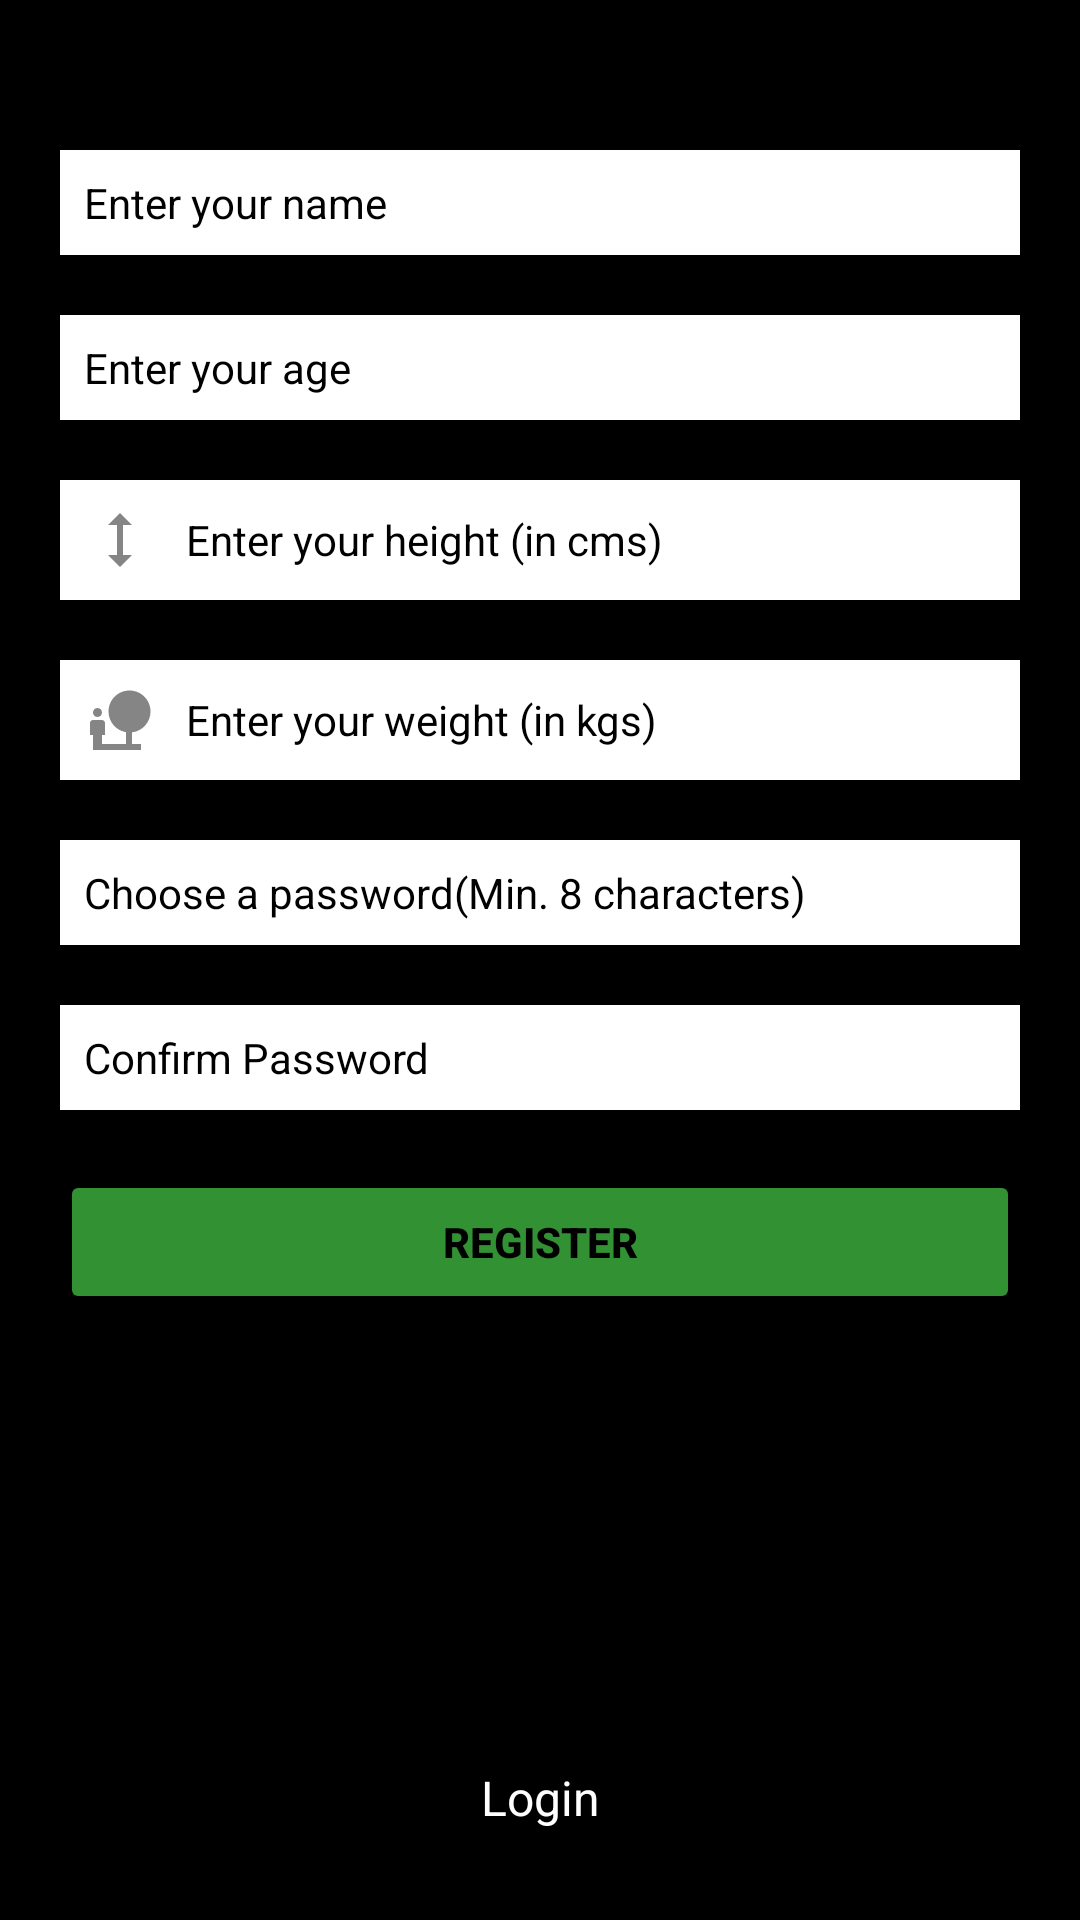

Reconstruct the res/layout file that produces this screen, plus the resources it refers to.
<!-- AndroidManifest.xml: application theme Theme.Fitme -->
<!-- res/layout/activity_register.xml -->
<?xml version="1.0" encoding="utf-8"?>
<RelativeLayout xmlns:android="http://schemas.android.com/apk/res/android"
    xmlns:tools="http://schemas.android.com/tools"
    android:layout_width="match_parent"
    android:layout_height="match_parent"
    android:background="@color/black"
    tools:context=".Activity.RegisterActivity">


    <EditText
        android:id="@+id/etName"
        android:layout_width="match_parent"
        android:layout_height="wrap_content"
        android:layout_marginHorizontal="20dp"
        android:layout_marginTop="50dp"
        android:background="@color/white"
        android:drawableStart="@drawable/ic_user"
        android:drawablePadding="10dp"
        android:hint="Enter your name"
        android:inputType="textCapWords"
        android:padding="8dp"
        android:textColor="@color/black"
        android:textColorHint="@color/black"
        android:textSize="14sp" />

    <EditText
        android:id="@+id/etAge"
        android:layout_width="match_parent"
        android:layout_height="wrap_content"
        android:layout_below="@+id/etName"
        android:layout_marginHorizontal="20dp"
        android:layout_marginTop="20dp"
        android:background="@color/white"
        android:drawableStart="@drawable/ic_user"
        android:drawablePadding="10dp"
        android:hint="Enter your age"
        android:inputType="number"
        android:padding="8dp"
        android:textColor="@color/black"
        android:textColorHint="@color/black"
        android:textSize="14sp" />

    <EditText
        android:id="@+id/etHeight"
        android:layout_width="match_parent"
        android:layout_height="wrap_content"
        android:layout_below="@+id/etAge"
        android:layout_marginHorizontal="20dp"
        android:layout_marginTop="20dp"
        android:background="@color/white"
        android:drawableStart="@drawable/ic_height"
        android:drawablePadding="10dp"
        android:hint="Enter your height (in cms) "
        android:inputType="number"
        android:padding="8dp"
        android:textColor="@color/black"
        android:textColorHint="@color/black"
        android:textSize="14sp" />

    <EditText
        android:id="@+id/etWeight"
        android:layout_width="match_parent"
        android:layout_height="wrap_content"
        android:layout_below="@+id/etHeight"
        android:layout_marginHorizontal="20dp"
        android:layout_marginTop="20dp"
        android:background="@color/white"
        android:drawableStart="@drawable/ic_weight"
        android:drawablePadding="10dp"
        android:hint="Enter your weight (in kgs) "
        android:inputType="number"
        android:padding="8dp"
        android:textColor="@color/black"
        android:textColorHint="@color/black"
        android:textSize="14sp" />


    <EditText
        android:id="@+id/etPassword"
        android:layout_width="match_parent"
        android:layout_height="wrap_content"
        android:layout_below="@+id/etWeight"
        android:layout_marginHorizontal="20dp"
        android:layout_marginTop="20dp"
        android:background="@color/white"
        android:drawableStart="@drawable/ic_pass"
        android:drawablePadding="10dp"
        android:hint="@string/choose_a_password_min_8_characters"
        android:inputType="textPassword"
        android:padding="8dp"
        android:textColor="@color/black"
        android:textColorHint="@color/black"
        android:textSize="14sp" />


    <EditText
        android:id="@+id/etConfirmPassword"
        android:layout_width="match_parent"
        android:layout_height="wrap_content"
        android:layout_below="@+id/etPassword"
        android:layout_marginHorizontal="20dp"
        android:layout_marginTop="20dp"
        android:background="@color/white"
        android:drawableStart="@drawable/ic_pass"
        android:drawablePadding="10dp"
        android:hint="@string/confirm_password"
        android:inputType="textPassword"
        android:padding="8dp"
        android:textColor="@color/black"
        android:textColorHint="@color/black"
        android:textSize="14sp" />

    <Button
        android:id="@+id/btnRegister"
        android:layout_width="match_parent"
        android:layout_height="wrap_content"
        android:layout_below="@+id/etConfirmPassword"
        android:layout_marginHorizontal="20dp"
        android:layout_marginTop="20dp"
        android:backgroundTint="@color/green_primary"
        android:padding="10dp"
        android:text="@string/register"
        android:textColor="@color/black"
        android:textStyle="bold" />

    <TextView
        android:id="@+id/tvLogin"
        android:layout_width="match_parent"
        android:layout_height="wrap_content"
        android:layout_alignParentBottom="true"
        android:layout_marginBottom="30dp"
        android:gravity="center_horizontal"
        android:text="@string/login"
        android:textColor="@color/white"
        android:textSize="16sp" />

</RelativeLayout>
<!-- resources referenced by this layout -->
<resources>
  <color name="black">#FF000000</color>
  <color name="green_primary">#329132</color>
  <color name="white">#FFFFFFFF</color>
  <!-- drawable ic_height (drawable-anydpi) -->
  <vector xmlns:android="http://schemas.android.com/apk/res/android"
      android:width="24dp"
      android:height="24dp"
      android:alpha="0.6"
      android:tint="#333333"
      android:viewportWidth="24"
      android:viewportHeight="24">
      <path
          android:fillColor="@android:color/white"
          android:pathData="M13,6.99l3,0l-4,-3.99l-4,3.99l3,0l0,10.02l-3,0l4,3.99l4,-3.99l-3,0z" />
  </vector>
  <!-- drawable ic_weight (drawable-anydpi) -->
  <vector xmlns:android="http://schemas.android.com/apk/res/android"
      android:width="24dp"
      android:height="24dp"
      android:alpha="0.6"
      android:tint="#333333"
      android:viewportWidth="24"
      android:viewportHeight="24">
      <path
          android:fillColor="@android:color/white"
          android:pathData="M22.17,9.17c0,-3.87 -3.13,-7 -7,-7s-7,3.13 -7,7c0,3.47 2.52,6.34 5.83,6.89V20H6v-3h1v-4c0,-0.55 -0.45,-1 -1,-1H3c-0.55,0 -1,0.45 -1,1v4h1v5h16v-2h-3v-3.88c3.47,-0.41 6.17,-3.36 6.17,-6.95zM4.5,11c0.83,0 1.5,-0.67 1.5,-1.5S5.33,8 4.5,8 3,8.67 3,9.5 3.67,11 4.5,11z" />
  </vector>
  <string name="choose_a_password_min_8_characters">Choose a password(Min. 8 characters)</string>
  <string name="confirm_password">Confirm Password</string>
  <string name="login">Login</string>
  <string name="register">Register</string>
  <style name="Theme.Fitme" parent="Theme.MaterialComponents.DayNight.NoActionBar">
          
          <item name="colorPrimary">#329132</item>
          <item name="colorPrimaryVariant">#184D18</item>
          <item name="colorOnPrimary">@color/white</item>
          
          <item name="colorSecondary">#184D18</item>
          <item name="colorSecondaryVariant">@color/teal_700</item>
          <item name="colorOnSecondary">@color/black</item>
          
          <item name="android:statusBarColor" tools:targetApi="l">?attr/colorPrimaryVariant</item>
          
  
      </style>
  <color name="teal_700">#FF018786</color>
</resources>
